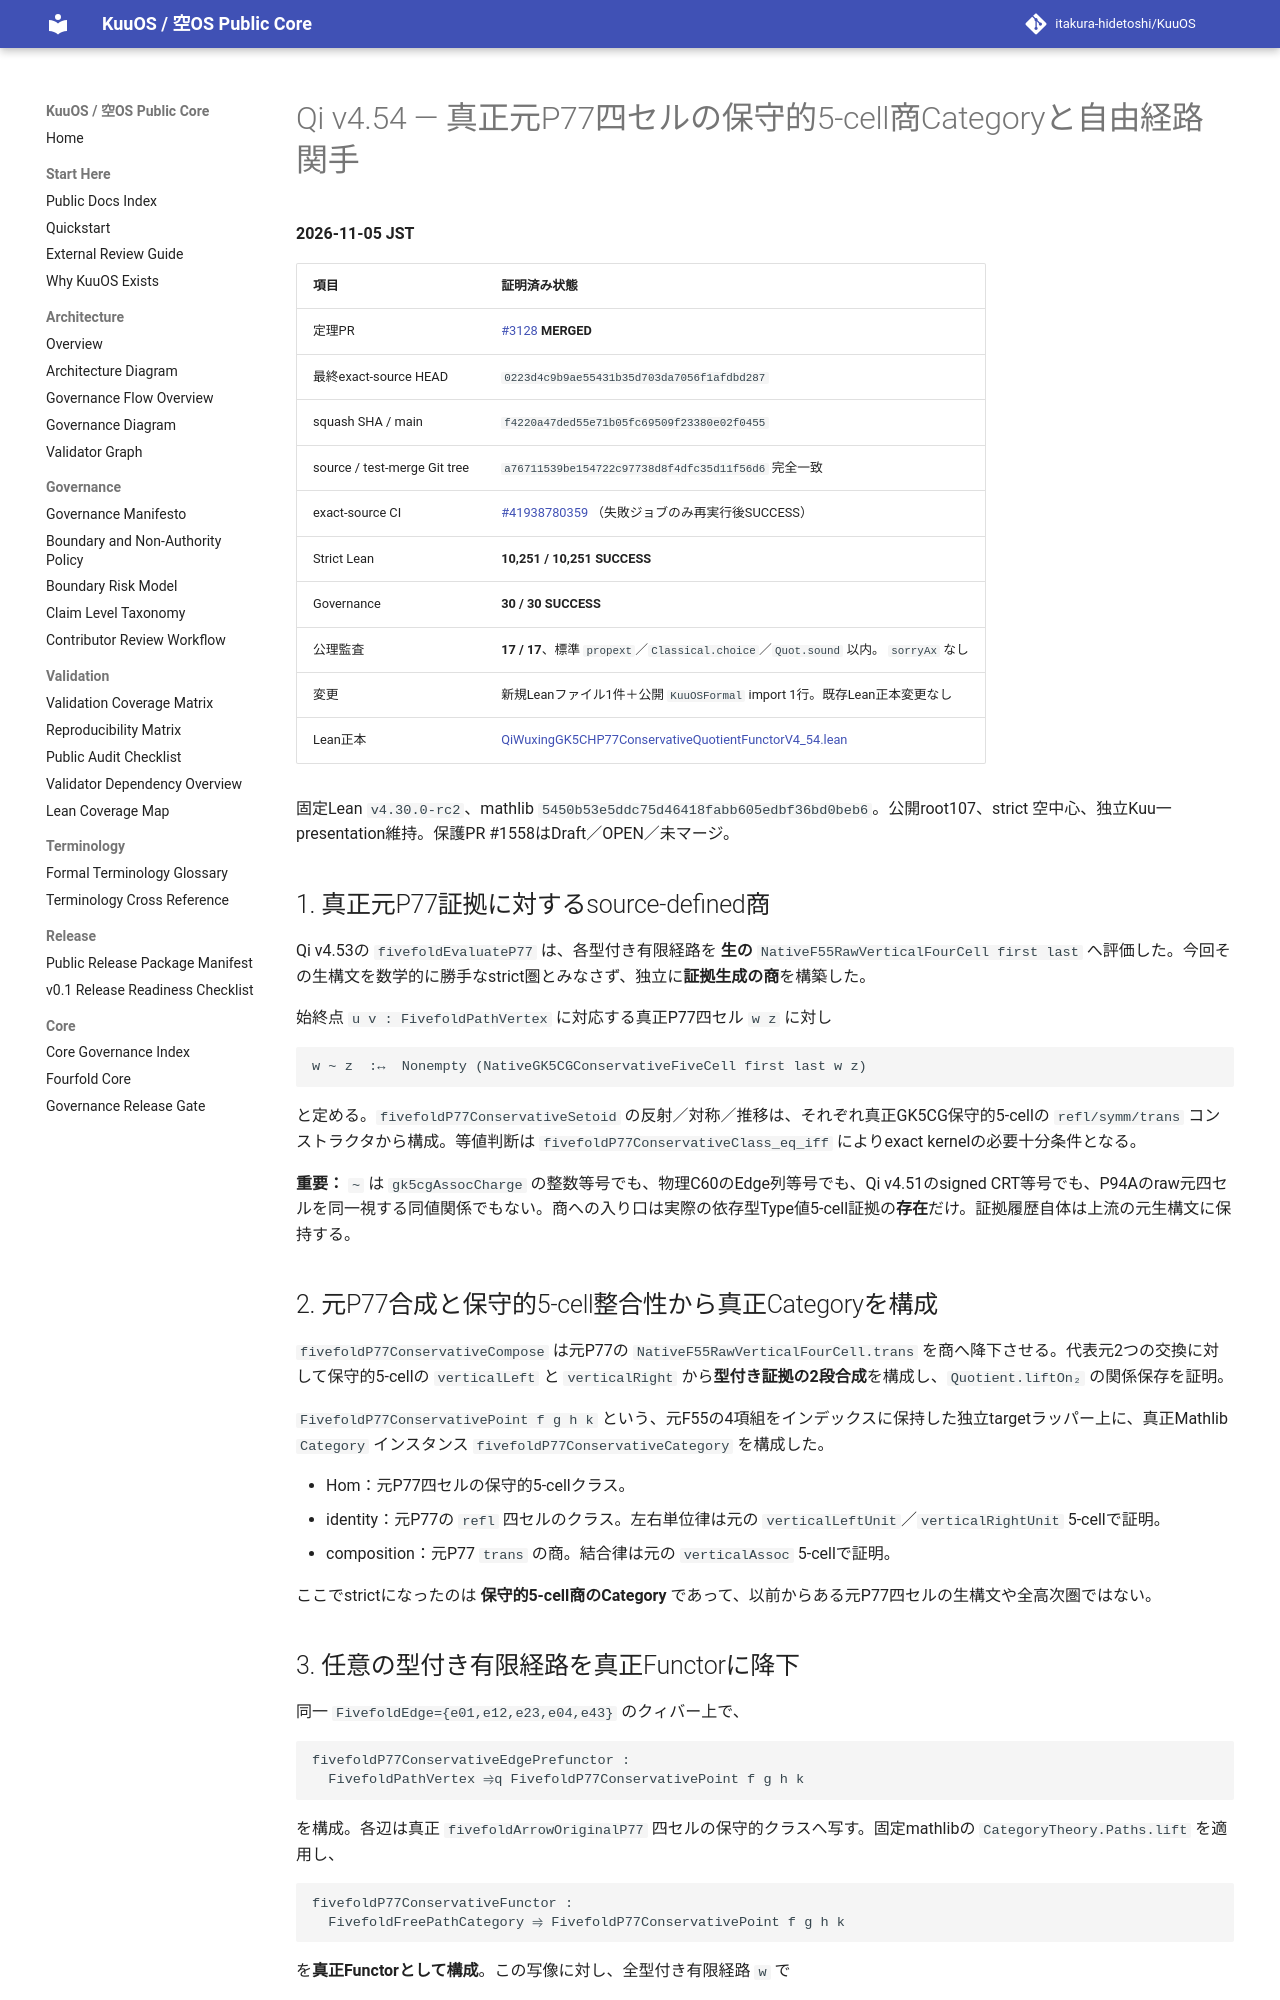

repository: itakura-hidetoshi/KuuOS · page: formal/Qi-v4_54-original-P77-conservative-five-cell-quotient-functor/index.html · generator: mkdocs

# Qi v4.54 — 真正元P77四セルの保守的5-cell商Categoryと自由経路関手

**2026-11-05 JST**

| 項目 | 証明済み状態 |
|---|---|
| 定理PR | [#3128](https://github.com/itakura-hidetoshi/KuuOS/pull/3128) **MERGED** |
| 最終exact-source HEAD | `0223d4c9b9ae55431b35d703da7056f1afdbd287` |
| squash SHA / main | `f4220a47ded55e71b05fc69509f23380e02f0455` |
| source / test-merge Git tree | `a76711539be154722c97738d8f4dfc35d11f56d6` 完全一致 |
| exact-source CI | [#41938780359](https://github.com/itakura-hidetoshi/KuuOS/actions/runs/41938780359) （失敗ジョブのみ再実行後SUCCESS） |
| Strict Lean | **10,251 / 10,251 SUCCESS** |
| Governance | **30 / 30 SUCCESS** |
| 公理監査 | **17 / 17**、標準 `propext`／`Classical.choice`／`Quot.sound` 以内。 `sorryAx` なし |
| 変更 | 新規Leanファイル1件＋公開 `KuuOSFormal` import 1行。既存Lean正本変更なし |
| Lean正本 | [QiWuxingGK5CHP77ConservativeQuotientFunctorV4_54.lean](../../formal/KUOS/Architecture/QiWuxingGK5CHP77ConservativeQuotientFunctorV4_54.lean) |

固定Lean `v4.30.0-rc2`、mathlib `5450b53e5ddc75d46418fabb605edbf36bd0beb6`。公開root107、strict 空中心、独立Kuu一presentation維持。保護PR #1558はDraft／OPEN／未マージ。

## 1. 真正元P77証拠に対するsource-defined商

Qi v4.53の `fivefoldEvaluateP77` は、各型付き有限経路を **生の** `NativeF55RawVerticalFourCell first last` へ評価した。今回その生構文を数学的に勝手なstrict圏とみなさず、独立に**証拠生成の商**を構築した。

始終点 `u v : FivefoldPathVertex` に対応する真正P77四セル `w z` に対し

```text
w ~ z  :↔  Nonempty (NativeGK5CGConservativeFiveCell first last w z)
```

と定める。`fivefoldP77ConservativeSetoid` の反射／対称／推移は、それぞれ真正GK5CG保守的5-cellの `refl/symm/trans` コンストラクタから構成。等値判断は `fivefoldP77ConservativeClass_eq_iff` によりexact kernelの必要十分条件となる。

**重要：** `~` は `gk5cgAssocCharge` の整数等号でも、物理C60のEdge列等号でも、Qi v4.51のsigned CRT等号でも、P94Aのraw元四セルを同一視する同値関係でもない。商への入り口は実際の依存型Type値5-cell証拠の**存在**だけ。証拠履歴自体は上流の元生構文に保持する。

## 2. 元P77合成と保守的5-cell整合性から真正Categoryを構成

`fivefoldP77ConservativeCompose` は元P77の `NativeF55RawVerticalFourCell.trans` を商へ降下させる。代表元2つの交換に対して保守的5-cellの `verticalLeft` と `verticalRight` から**型付き証拠の2段合成**を構成し、`Quotient.liftOn₂` の関係保存を証明。

`FivefoldP77ConservativePoint f g h k` という、元F55の4項組をインデックスに保持した独立targetラッパー上に、真正Mathlib `Category` インスタンス `fivefoldP77ConservativeCategory` を構成した。

- Hom：元P77四セルの保守的5-cellクラス。
- identity：元P77の `refl` 四セルのクラス。左右単位律は元の `verticalLeftUnit`／`verticalRightUnit` 5-cellで証明。
- composition：元P77 `trans` の商。結合律は元の `verticalAssoc` 5-cellで証明。

ここでstrictになったのは **保守的5-cell商のCategory** であって、以前からある元P77四セルの生構文や全高次圏ではない。
